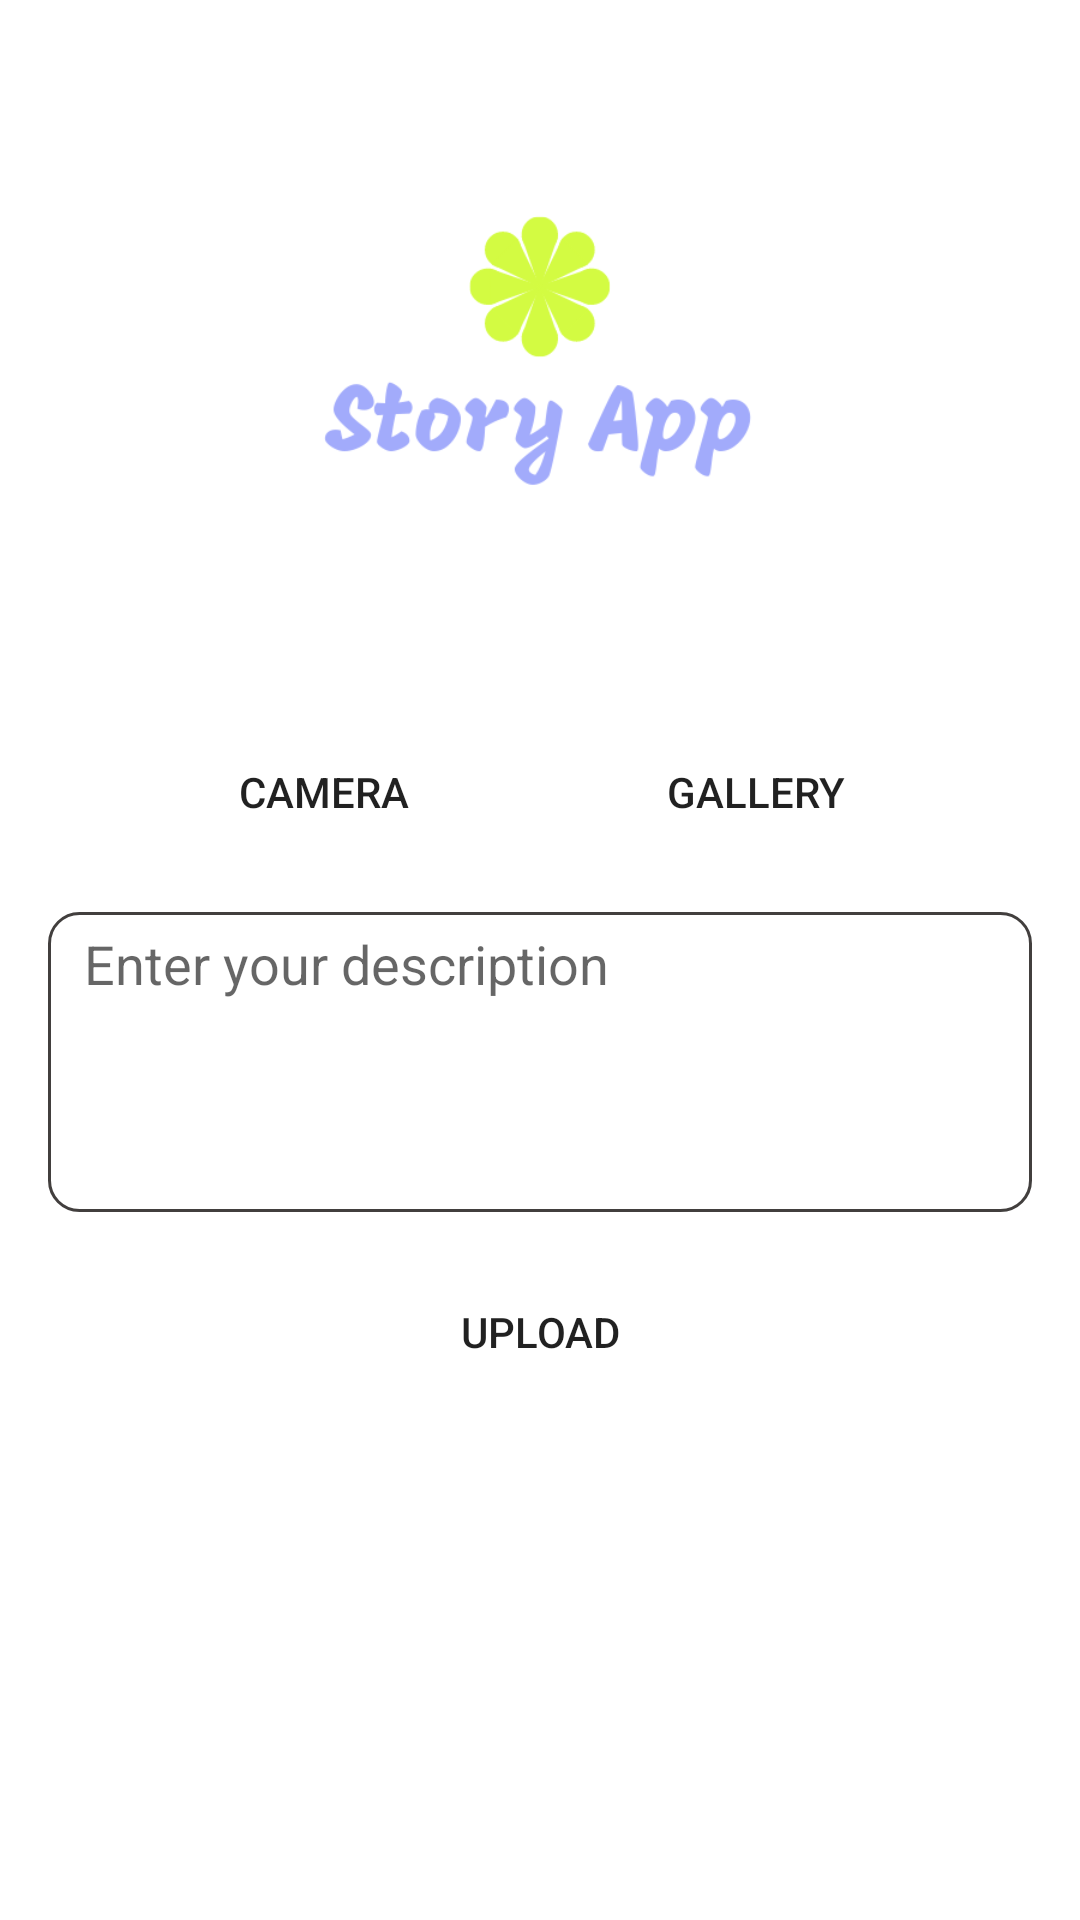

Android layout source for this screen:
<!-- AndroidManifest.xml: application theme Theme.StoryAppv1 -->
<!-- res/layout/activity_create.xml -->
<?xml version="1.0" encoding="utf-8"?>
<androidx.constraintlayout.widget.ConstraintLayout xmlns:android="http://schemas.android.com/apk/res/android"
    xmlns:app="http://schemas.android.com/apk/res-auto"
    xmlns:tools="http://schemas.android.com/tools"
    android:layout_width="match_parent"
    android:layout_height="match_parent"
    tools:context=".view.story.create.CreateActivity">

    <ProgressBar
        android:id="@+id/createProgressBar"
        style="?android:attr/progressBarStyle"
        android:layout_width="wrap_content"
        android:layout_height="wrap_content"
        android:visibility="invisible"
        app:layout_constraintBottom_toBottomOf="parent"
        app:layout_constraintEnd_toEndOf="parent"
        app:layout_constraintStart_toStartOf="parent"
        app:layout_constraintTop_toTopOf="parent"
        app:layout_constraintVertical_bias="0.351" />

    <ImageView
        android:id="@+id/previewImageView"
        android:layout_width="match_parent"
        android:layout_height="200dp"
        android:layout_marginTop="24dp"
        android:contentDescription="@string/previewImage"
        app:layout_constraintEnd_toEndOf="parent"
        app:layout_constraintStart_toStartOf="parent"
        app:layout_constraintTop_toTopOf="parent"
        app:srcCompat="@drawable/story_app"
        tools:ignore="ImageContrastCheck"
        tools:src="@drawable/story_app" />

    <Button
        android:id="@+id/btnCamera"
        android:layout_width="wrap_content"
        android:layout_height="wrap_content"
        android:layout_marginStart="64dp"
        android:layout_marginTop="16dp"
        android:background="@drawable/rounded_button"
        android:text="@string/camera"
        app:layout_constraintStart_toStartOf="parent"
        app:layout_constraintTop_toBottomOf="@+id/previewImageView" />

    <Button
        android:id="@+id/btnGallery"
        android:layout_width="wrap_content"
        android:layout_height="wrap_content"
        android:layout_marginTop="16dp"
        android:layout_marginEnd="64dp"
        android:background="@drawable/rounded_button"
        android:text="@string/gallery"
        app:layout_constraintEnd_toEndOf="parent"
        app:layout_constraintHorizontal_bias="1.0"
        app:layout_constraintStart_toEndOf="@+id/btnCamera"
        app:layout_constraintTop_toBottomOf="@+id/previewImageView" />

    <Button
        android:id="@+id/btnUpload"
        android:layout_width="wrap_content"
        android:layout_height="wrap_content"
        android:layout_marginTop="16dp"
        android:background="@drawable/rounded_button"
        android:text="@string/upload"
        app:layout_constraintEnd_toEndOf="parent"
        app:layout_constraintStart_toStartOf="parent"
        app:layout_constraintTop_toBottomOf="@+id/edit_text"
        tools:ignore="HardcodedText" />

    <EditText
        android:id="@+id/edit_text"
        android:layout_width="match_parent"
        android:layout_height="100dp"
        android:layout_marginStart="16dp"
        android:layout_marginTop="16dp"
        android:layout_marginEnd="16dp"
        android:autofillHints=""
        android:background="@drawable/custom_input"
        android:gravity="top"
        android:hint="@string/enter_your_description"
        android:inputType="text|textMultiLine"
        android:paddingStart="12dp"
        android:paddingTop="5dp"
        android:paddingEnd="12dp"
        android:paddingBottom="5dp"
        app:layout_constraintEnd_toEndOf="parent"
        app:layout_constraintStart_toStartOf="parent"
        app:layout_constraintTop_toBottomOf="@+id/btnCamera" />

</androidx.constraintlayout.widget.ConstraintLayout>
<!-- resources referenced by this layout -->
<resources>
  <!-- drawable custom_input (drawable) -->
  <?xml version="1.0" encoding="utf-8"?>
  <selector xmlns:android="http://schemas.android.com/apk/res/android">
      <item android:state_enabled="true" android:state_focused="true">
          <shape android:shape="rectangle" >
              <solid android:color="@color/white"/>
              <corners android:radius="10dp"/>
              <stroke android:color="@color/light_2" android:width="1dp"/>
          </shape>
      </item>
  
      <item android:state_enabled="true" >
          <shape android:shape="rectangle" >
              <solid android:color="@color/white"/>
              <corners android:radius="10dp"/>
              <stroke android:color="@color/dark_3" android:width="1dp"/>
          </shape>
      </item>
  </selector>
  <!-- drawable story_app: png bitmap (drawable, 19368 bytes) -->
  <string name="camera">Camera</string>
  <string name="enter_your_description">Enter your description</string>
  <string name="gallery">Gallery</string>
  <string name="previewImage">This is a picture</string>
  <string name="upload">Upload</string>
  <style name="Theme.StoryAppv1" parent="Theme.MaterialComponents.DayNight.DarkActionBar">
          
          <item name="colorPrimary">@color/light_1</item>
          <item name="colorPrimaryVariant">@color/light_2</item>
          <item name="colorOnPrimary">@color/white</item>
          
          <item name="colorSecondary">@color/light_3</item>
          <item name="colorSecondaryVariant">@color/light_4</item>
          <item name="colorOnSecondary">@color/black</item>
          
          <item name="android:statusBarColor" tools:targetApi="l">?attr/colorPrimaryVariant</item>
          
          <item name="android:windowActivityTransitions">true</item>
          <item name="android:windowEnterTransition">@android:transition/fade</item>
          <item name="android:windowExitTransition">@android:transition/fade</item>
      </style>
  <color name="white">#FFFFFFFF</color>
  <color name="light_2">#270082</color>
  <color name="dark_3">#423F3E</color>
  <color name="light_1">#1A1A40</color>
  <color name="light_3">#7A0BC0</color>
  <color name="light_4">#FA58B6</color>
  <color name="black">#FF000000</color>
</resources>
